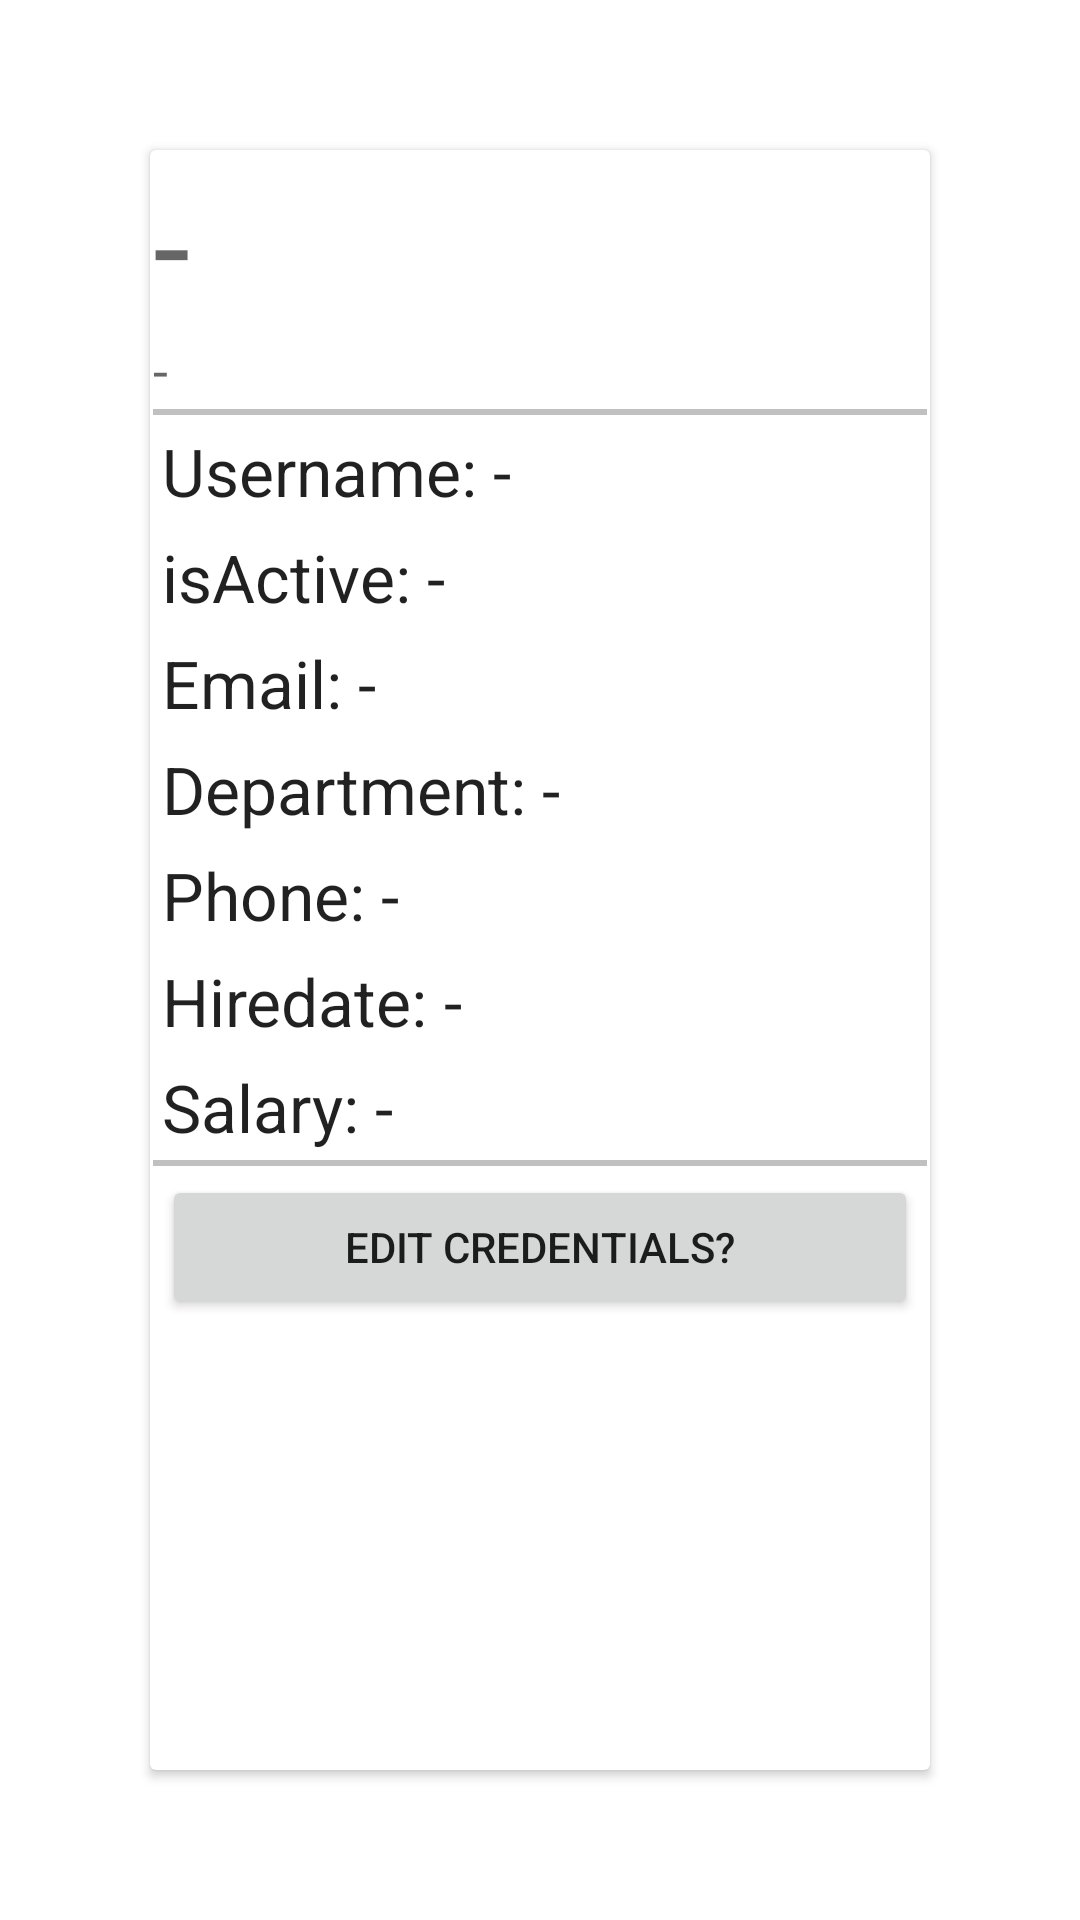

Write the Android layout XML for this screen, with the resource values it uses.
<!-- AndroidManifest.xml: application theme Theme.Projecttrackingsystemandroidapp -->
<!-- res/layout/activity_employee_info.xml -->
<?xml version="1.0" encoding="utf-8"?>
<LinearLayout xmlns:android="http://schemas.android.com/apk/res/android"
    xmlns:tools="http://schemas.android.com/tools"
    android:orientation="vertical"
    android:layout_width="match_parent"
    android:layout_height="wrap_content"
    tools:context=".activity.employee.EmployeeInfoActivity">

    <androidx.cardview.widget.CardView
        android:layout_width="match_parent"
        android:layout_height="match_parent"
        android:layout_margin="50dp">

        <LinearLayout
            android:padding="1dp"
            android:orientation="vertical"
            android:layout_width="match_parent"
            android:layout_height="wrap_content">

            <LinearLayout
                android:layout_width="wrap_content"
                android:layout_height="wrap_content"
                android:orientation="horizontal">
                <TextView
                    android:id="@+id/textViewEmployeeAccountInfoFullName"
                    android:layout_width="wrap_content"
                    android:layout_height="wrap_content"
                    android:text="-"
                    android:textAppearance="@style/TextAppearance.AppCompat.Display2"/>

            </LinearLayout>
            <LinearLayout
                android:layout_marginBottom="1dp"
                android:layout_width="wrap_content"
                android:layout_height="wrap_content"
                android:orientation="horizontal">

                <TextView
                    android:id="@+id/textViewEmployeeAccountInfoJob"
                    android:layout_width="wrap_content"
                    android:layout_height="wrap_content"
                    android:text="-"
                    android:textAppearance="@style/TextAppearance.AppCompat.Medium"/>

            </LinearLayout>
            <View
                android:layout_width="match_parent"
                android:layout_height="2dp"
                android:background="#c0c0c0"/>
            <LinearLayout
                android:layout_marginTop="1dp"
                android:padding="3dp"
                android:layout_width="wrap_content"
                android:layout_height="wrap_content"
                android:orientation="horizontal">

                <TextView
                    android:layout_width="wrap_content"
                    android:layout_height="wrap_content"
                    android:text="Username: "
                    android:textAppearance="@style/TextAppearance.AppCompat.Large"/>
                <TextView
                    android:id="@+id/textViewEmployeeAccountInfoUsername"
                    android:layout_width="wrap_content"
                    android:layout_height="wrap_content"
                    android:text="-"
                    android:textAppearance="@style/TextAppearance.AppCompat.Large"/>

            </LinearLayout>
            <LinearLayout
                android:padding="3dp"
                android:layout_width="wrap_content"
                android:layout_height="wrap_content"
                android:orientation="horizontal">

                <TextView
                    android:layout_width="wrap_content"
                    android:layout_height="wrap_content"
                    android:text="isActive: "
                    android:textAppearance="@style/TextAppearance.AppCompat.Large"/>
                <TextView
                    android:id="@+id/textViewEmployeeAccountInfoIsActive"
                    android:layout_width="wrap_content"
                    android:layout_height="wrap_content"
                    android:text="-"
                    android:textAppearance="@style/TextAppearance.AppCompat.Large"/>

            </LinearLayout>
            <LinearLayout
                android:padding="3dp"
                android:layout_width="wrap_content"
                android:layout_height="wrap_content"
                android:orientation="horizontal">

                <TextView
                    android:layout_width="wrap_content"
                    android:layout_height="wrap_content"
                    android:text="Email: "
                    android:textAppearance="@style/TextAppearance.AppCompat.Large"/>
                <TextView
                    android:id="@+id/textViewEmployeeAccountInfoEmail"
                    android:layout_width="wrap_content"
                    android:text="-"
                    android:layout_height="wrap_content"
                    android:textAppearance="@style/TextAppearance.AppCompat.Large"/>

            </LinearLayout>
            <LinearLayout
                android:padding="3dp"
                android:layout_width="wrap_content"
                android:layout_height="wrap_content"
                android:orientation="horizontal">

                <TextView
                    android:layout_width="wrap_content"
                    android:layout_height="wrap_content"
                    android:text="Department: "
                    android:textAppearance="@style/TextAppearance.AppCompat.Large"/>
                <TextView
                    android:id="@+id/textViewEmployeeAccountInfoDepartment"
                    android:layout_width="wrap_content"
                    android:layout_height="wrap_content"
                    android:text="-"
                    android:textAppearance="@style/TextAppearance.AppCompat.Large"/>

            </LinearLayout>
            <LinearLayout
                android:padding="3dp"
                android:layout_width="wrap_content"
                android:layout_height="wrap_content"
                android:orientation="horizontal">

                <TextView
                    android:layout_width="wrap_content"
                    android:layout_height="wrap_content"
                    android:text="Phone: "
                    android:textAppearance="@style/TextAppearance.AppCompat.Large"/>
                <TextView
                    android:id="@+id/textViewEmployeeAccountInfoPhone"
                    android:layout_width="wrap_content"
                    android:layout_height="wrap_content"
                    android:text="-"
                    android:textAppearance="@style/TextAppearance.AppCompat.Large"/>

            </LinearLayout>
            <LinearLayout
                android:padding="3dp"
                android:layout_width="wrap_content"
                android:layout_height="wrap_content"
                android:orientation="horizontal">

                <TextView
                    android:layout_width="wrap_content"
                    android:layout_height="wrap_content"
                    android:text="Hiredate: "
                    android:textAppearance="@style/TextAppearance.AppCompat.Large"/>
                <TextView
                    android:id="@+id/textViewEmployeeAccountInfoHiredate"
                    android:layout_width="wrap_content"
                    android:layout_height="wrap_content"
                    android:text="-"
                    android:textAppearance="@style/TextAppearance.AppCompat.Large"/>

            </LinearLayout>
            <LinearLayout
                android:padding="3dp"
                android:layout_width="wrap_content"
                android:layout_height="wrap_content"
                android:orientation="horizontal">

                <TextView
                    android:layout_width="wrap_content"
                    android:layout_height="wrap_content"
                    android:text="Salary: "
                    android:textAppearance="@style/TextAppearance.AppCompat.Large"/>
                <TextView
                    android:id="@+id/textViewEmployeeAccountInfoSalary"
                    android:layout_width="wrap_content"
                    android:layout_height="wrap_content"
                    android:text="-"
                    android:textAppearance="@style/TextAppearance.AppCompat.Large"/>

            </LinearLayout>
            <View
                android:layout_width="match_parent"
                android:layout_height="2dp"
                android:background="#c0c0c0"/>
            <LinearLayout
                android:padding="3dp"
                android:layout_width="match_parent"
                android:layout_height="match_parent"
                android:orientation="horizontal">

                <Button
                    android:id="@+id/buttonEmployeeAccountInfoEditCredentials"
                    android:layout_width="match_parent"
                    android:layout_height="match_parent"
                    android:text="Edit credentials?"/>

            </LinearLayout>

        </LinearLayout>

    </androidx.cardview.widget.CardView>

</LinearLayout>
<!-- resources referenced by this layout -->
<resources>
  <style name="Theme.Projecttrackingsystemandroidapp" parent="Theme.MaterialComponents.DayNight.DarkActionBar">
          
          <item name="colorPrimary">@color/purple_500</item>
          <item name="colorPrimaryVariant">@color/purple_700</item>
          <item name="colorOnPrimary">@color/white</item>
          
          <item name="colorSecondary">@color/teal_200</item>
          <item name="colorSecondaryVariant">@color/teal_700</item>
          <item name="colorOnSecondary">@color/black</item>
          
          <item name="android:statusBarColor" tools:targetApi="l">?attr/colorPrimaryVariant</item>
          
      </style>
  <color name="purple_500">#FF6200EE</color>
  <color name="purple_700">#FF3700B3</color>
  <color name="white">#FFFFFFFF</color>
  <color name="teal_200">#FF03DAC5</color>
  <color name="teal_700">#FF018786</color>
  <color name="black">#FF000000</color>
</resources>
